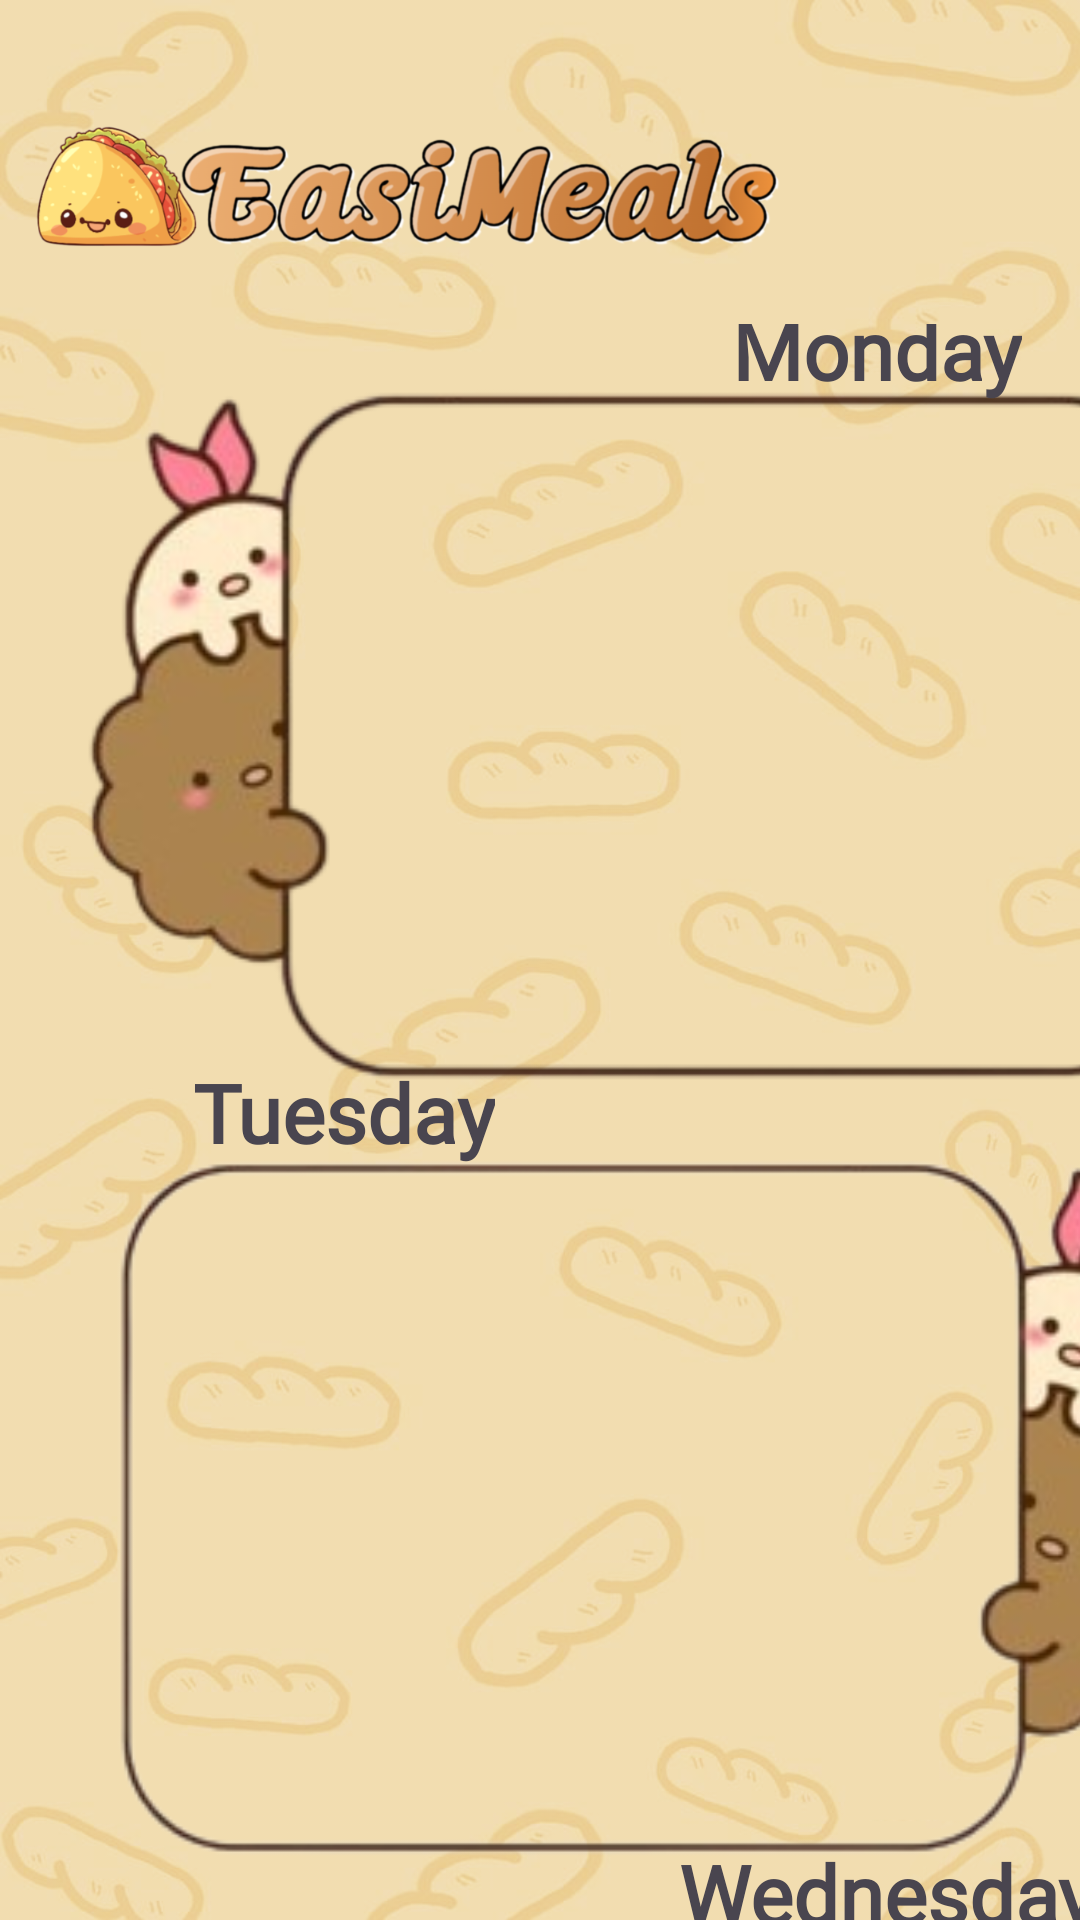

Produce the Android XML layout that renders to this screen, including the resource entries it uses.
<!-- AndroidManifest.xml: application theme Theme.EasiMeals -->
<!-- res/layout/activity_home.xml -->
<?xml version="1.0" encoding="utf-8"?>
<androidx.constraintlayout.widget.ConstraintLayout xmlns:android="http://schemas.android.com/apk/res/android"
    xmlns:app="http://schemas.android.com/apk/res-auto"
    xmlns:tools="http://schemas.android.com/tools"
    android:layout_width="match_parent"
    android:layout_height="match_parent"
    android:background="@drawable/background">

    <ImageView
        android:id="@+id/imageView"
        android:layout_width="272dp"
        android:layout_height="92dp"
        android:layout_marginTop="16dp"
        app:layout_constraintEnd_toEndOf="parent"
        app:layout_constraintHorizontal_bias="0.0"
        app:layout_constraintStart_toStartOf="parent"
        app:layout_constraintTop_toTopOf="parent"
        app:srcCompat="@drawable/logo" />

    <ScrollView
        android:layout_width="412dp"
        android:layout_height="match_parent"
        android:layout_marginStart="4dp"
        android:layout_marginTop="108dp"
        app:layout_constraintStart_toStartOf="parent"
        app:layout_constraintTop_toTopOf="parent">

        <LinearLayout
            android:layout_width="match_parent"
            android:layout_height="wrap_content"
            android:orientation="vertical" >

            <FrameLayout
                android:layout_width="match_parent"
                android:layout_height="wrap_content">

                <ImageView
                    android:id="@+id/imageView7"
                    android:layout_width="810dp"
                    android:layout_height="554dp"
                    android:layout_marginStart="-200dp"
                    android:layout_marginTop="-140dp"
                    app:layout_constraintStart_toStartOf="parent"
                    app:layout_constraintTop_toTopOf="parent"
                    app:srcCompat="@drawable/cartoonbox" />

                <TextView
                    android:layout_width="wrap_content"
                    android:layout_height="wrap_content"
                    android:layout_marginStart="240dp"
                    android:layout_marginTop="-10dp"
                    android:text="Monday"
                    android:fontFamily="@font/baloo_tammudu"
                    android:textStyle="bold"
                    android:textSize="27dp" />

            </FrameLayout>

            <FrameLayout
                android:layout_width="622dp"
                android:layout_height="560dp"
                android:layout_marginStart="-90dp"
                android:layout_marginTop="-300dp"
                app:layout_constraintStart_toStartOf="parent"
                app:layout_constraintTop_toTopOf="parent">

                <ImageView
                    android:id="@+id/imageView8"
                    android:layout_width="match_parent"
                    android:layout_height="match_parent"
                    app:srcCompat="@drawable/reverse" />

                <TextView
                    android:layout_width="wrap_content"
                    android:layout_height="wrap_content"
                    android:layout_marginStart="150dp"
                    android:layout_marginTop="130dp"
                    android:text="Tuesday"
                    android:fontFamily="@font/baloo_tammudu"
                    android:textStyle="bold"
                    android:textSize="27dp" />

            </FrameLayout>

            <FrameLayout
                android:layout_width="559dp"
                android:layout_height="577dp"
                android:layout_marginTop="-310dp"
                android:layout_marginStart="-78dp"
                app:layout_constraintEnd_toEndOf="parent"
                app:layout_constraintStart_toStartOf="parent"
                app:layout_constraintTop_toTopOf="parent">

                <ImageView
                    android:id="@+id/imageView9"
                    android:layout_width="match_parent"
                    android:layout_height="match_parent"
                    app:srcCompat="@drawable/cartoonbox" />

                <TextView
                    android:layout_width="wrap_content"
                    android:layout_height="wrap_content"
                    android:layout_marginStart="300dp"
                    android:layout_marginTop="140dp"
                    android:text="Wednesday"
                    android:fontFamily="@font/baloo_tammudu"
                    android:textStyle="bold"
                    android:textSize="27dp" />

            </FrameLayout>


            <FrameLayout
                android:layout_width="622dp"
                android:layout_height="560dp"
                android:layout_marginStart="-90dp"
                android:layout_marginTop="-300dp"
                app:layout_constraintStart_toStartOf="parent"
                app:layout_constraintTop_toTopOf="parent">

                <ImageView
                    android:id="@+id/imageView10"
                    android:layout_width="match_parent"
                    android:layout_height="match_parent"
                    app:srcCompat="@drawable/reverse" />

                <TextView
                    android:layout_width="wrap_content"
                    android:layout_height="wrap_content"
                    android:layout_marginStart="150dp"
                    android:layout_marginTop="130dp"
                    android:text="Thursday"
                    android:fontFamily="@font/baloo_tammudu"
                    android:textStyle="bold"
                    android:textSize="27dp" />

            </FrameLayout>


            <FrameLayout
                android:layout_width="559dp"
                android:layout_height="577dp"
                android:layout_marginStart="-78dp"
                android:layout_marginTop="-310dp"
                app:layout_constraintEnd_toEndOf="parent"
                app:layout_constraintStart_toStartOf="parent"
                app:layout_constraintTop_toTopOf="parent">

                <ImageView
                    android:id="@+id/imageView11"
                    android:layout_width="match_parent"
                    android:layout_height="match_parent"
                    app:srcCompat="@drawable/cartoonbox" />

                <TextView
                    android:layout_width="wrap_content"
                    android:layout_height="wrap_content"
                    android:layout_marginStart="300dp"
                    android:layout_marginTop="140dp"
                    android:text="Friday"
                    android:fontFamily="@font/baloo_tammudu"
                    android:textStyle="bold"
                    android:textSize="27dp" />

            </FrameLayout>


            <FrameLayout
                android:layout_width="559dp"
                android:layout_height="577dp"
                android:layout_marginTop="-310dp"
                android:layout_marginStart="-60dp"
                app:layout_constraintEnd_toEndOf="parent"
                app:layout_constraintStart_toStartOf="parent"
                app:layout_constraintTop_toTopOf="parent">

                <ImageView
                    android:id="@+id/imageView12"
                    android:layout_width="match_parent"
                    android:layout_height="match_parent"
                    app:srcCompat="@drawable/reverse" />

                <TextView
                    android:layout_width="wrap_content"
                    android:layout_height="wrap_content"
                    android:layout_marginStart="130dp"
                    android:layout_marginTop="140dp"
                    android:text="Saturday"
                    android:fontFamily="@font/baloo_tammudu"
                    android:textStyle="bold"
                    android:textSize="27dp" />

            </FrameLayout>


            <FrameLayout
                android:layout_width="559dp"
                android:layout_height="577dp"
                android:layout_marginTop="-310dp"
                android:layout_marginStart="-78dp"
                app:layout_constraintEnd_toEndOf="parent"
                app:layout_constraintStart_toStartOf="parent"
                app:layout_constraintTop_toTopOf="parent">

                <ImageView
                    android:id="@+id/imageView13"
                    android:layout_width="match_parent"
                    android:layout_height="match_parent"
                    app:srcCompat="@drawable/cartoonbox" />

                <TextView
                    android:layout_width="wrap_content"
                    android:layout_height="wrap_content"
                    android:layout_marginStart="310dp"
                    android:layout_marginTop="140dp"
                    android:text="Sunday"
                    android:fontFamily="@font/baloo_tammudu"
                    android:textStyle="bold"
                    android:textSize="27dp" />

            </FrameLayout>





        </LinearLayout>
    </ScrollView>

</androidx.constraintlayout.widget.ConstraintLayout>
<!-- resources referenced by this layout -->
<resources>
  <!-- drawable background: png bitmap (drawable, 393682 bytes) -->
  <!-- drawable cartoonbox: png bitmap (drawable, 36782 bytes) -->
  <!-- drawable logo: png bitmap (drawable, 172534 bytes) -->
  <!-- drawable reverse: png bitmap (drawable, 29919 bytes) -->
  <style name="Theme.EasiMeals" parent="Base.Theme.EasiMeals" />
  <style name="Base.Theme.EasiMeals" parent="Theme.Material3.DayNight.NoActionBar">
          
          
      </style>
</resources>
